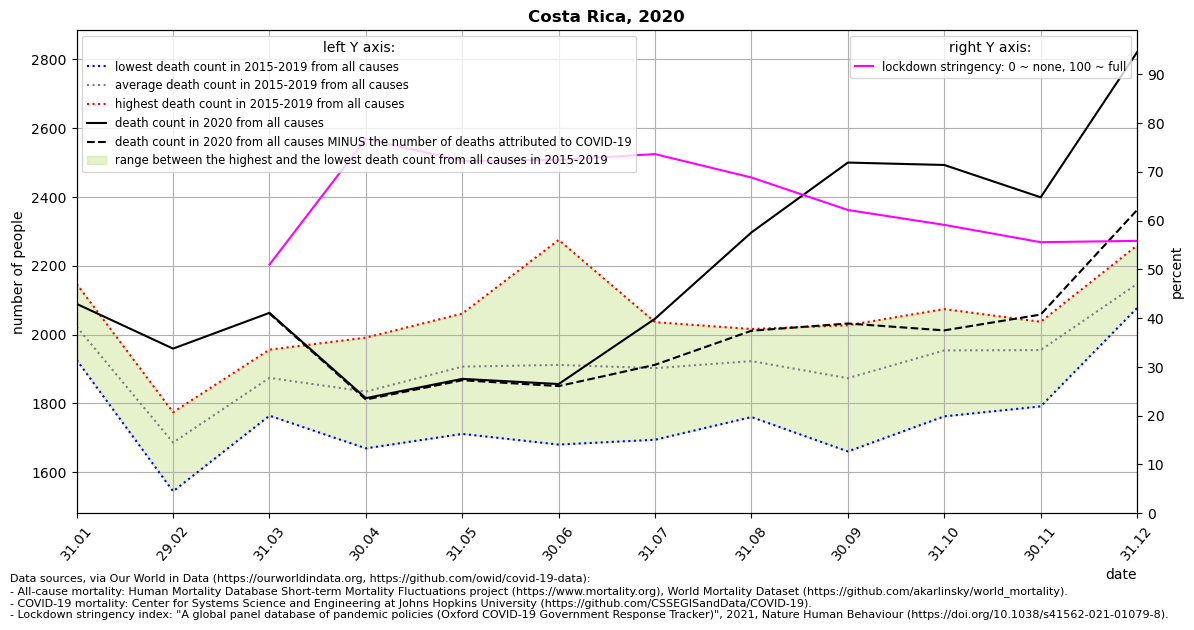

Source data for this figure (header and first rows):
location, date, time, time_unit, deaths_2010_all_ages, deaths_2011_all_ages, deaths_2012_all_ages, deaths_2013_all_ages, deaths_2014_all_ages, deaths_2015_all_ages, deaths_2016_all_ages, deaths_2017_all_ages, deaths_2018_all_ages, deaths_2019_all_ages, deaths_2020_all_ages, deaths_2021_all_ages, new_deaths, stringency_index, deaths_min, deaths_max, deaths_mean, deaths_noncovid
Costa Rica, 2020-01-31, 1, monthly, , , , , , 1926, 1977, 2147, 1973, 2090, 2089, , , , 1926, 2147, 2023, 
Costa Rica, 2020-02-29, 2, monthly, , , , , , 1544, 1718, 1639, 1774, 1754, 1959, , , , 1544, 1774, 1686, 
Costa Rica, 2020-03-31, 3, monthly, , , , , , 1764, 1818, 1884, 1956, 1947, 2063, , 2.0, 50.96, 1764, 1956, 1874, 2061
Costa Rica, 2020-04-30, 4, monthly, , , , , , 1669, 1813, 1827, 1870, 1991, 1815, , 4.0, 76.76, 1669, 1991, 1834, 1811
Costa Rica, 2020-05-31, 5, monthly, , , , , , 1711, 1851, 1868, 2061, 2042, 1871, , 4.0, 72.22, 1711, 2061, 1907, 1867
Costa Rica, 2020-06-30, 6, monthly, , , , , , 1680, 1773, 1817, 2013, 2275, 1856, , 6.0, 72.45, 1680, 2275, 1912, 1850
Costa Rica, 2020-07-31, 7, monthly, , , , , , 1694, 1882, 1961, 1938, 2036, 2046, , 134.0, 73.61, 1694, 2036, 1902, 1912
Costa Rica, 2020-08-31, 8, monthly, , , , , , 1760, 1866, 1965, 2016, 2006, 2297, , 286.0, 68.82, 1760, 2016, 1923, 2011
Costa Rica, 2020-09-30, 9, monthly, , , , , , 1660, 1702, 1980, 2027, 1996, 2500, , 468.0, 62.16, 1660, 2027, 1873, 2032
Costa Rica, 2020-10-31, 10, monthly, , , , , , 1762, 1921, 2041, 1971, 2074, 2493, , 481.0, 59.11, 1762, 2074, 1954, 2012
Costa Rica, 2020-11-30, 11, monthly, , , , , , 1791, 2021, 2037, 1942, 1983, 2399, , 341.0, 55.56, 1791, 2037, 1955, 2058
Costa Rica, 2020-12-31, 12, monthly, , , , , , 2077, 2259, 2080, 2221, 2098, 2821, , 459.0, 55.83, 2077, 2259, 2147, 2362
